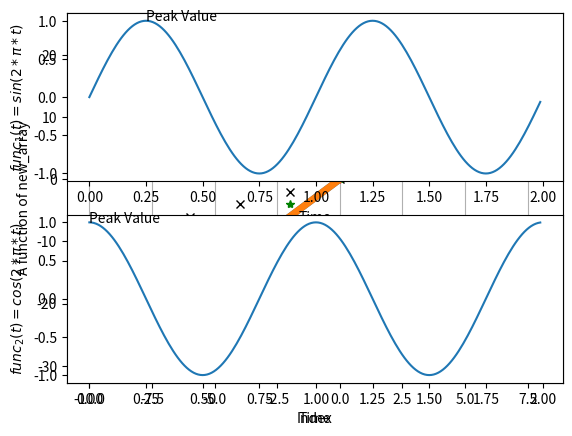

Generate this figure with matplotlib:
import matplotlib.pyplot
import numpy

# Simple 2-D plot
y_axis = numpy.array([3, 5, 7, 9, 11, 13])
x_axis = numpy.array([0, 1, 2, 3, 4, 5])
print('X-Axis: ', x_axis)
print('Y-Axis: ', y_axis)

#matplotlib.pyplot.plot(data_on_x_axis, data_on_y_axis)
matplotlib.pyplot.plot(x_axis, y_axis)
matplotlib.pyplot.ylabel('Random numbers')
matplotlib.pyplot.xlabel('Index')
matplotlib.pyplot.show()
matplotlib.pyplot.close()

# Plotting styles
# matplotlib.pyplot.plot(data_on_x_axis, data_on_y_axis, '<color><character>')
# Refer https://matplotlib.org/2.1.2/api/_as_gen/matplotlib.pyplot.plot.html to
# learn more about the plotting styles
matplotlib.pyplot.plot(x_axis, y_axis, 'g*')
matplotlib.pyplot.ylabel('Random numbers')
matplotlib.pyplot.xlabel('Index')
matplotlib.pyplot.show()


# Plotting more than one plot at the same figure
new_array = numpy.arange(-10, 10, 2)
matplotlib.pyplot.plot(new_array, new_array, 'kx', new_array,
                       new_array*2, 'g*', new_array, new_array*3, 'r+')
matplotlib.pyplot.ylabel('A function of new_array')
matplotlib.pyplot.xlabel('Index')
matplotlib.pyplot.show()

# Line properties
# matplotlib.pyplot.plot(data_on_x_axis, data_on_y_axis, <property>=<value>)
# Refer https://matplotlib.org/2.0.1/api/lines_api.html to
# learn more about the line properties
matplotlib.pyplot.plot(new_array, new_array*3, linewidth=5.0)
matplotlib.pyplot.ylabel('A function of new_array')
matplotlib.pyplot.xlabel('Index')
matplotlib.pyplot.show()

# Adding text to plots
# matplotlib.pyplot.text(x_coords_of_the_text, y_coords_of_the_text, '<TEXT>')
matplotlib.pyplot.plot(new_array, new_array*3, linewidth=5.0)
matplotlib.pyplot.ylabel('A function of new_array')
matplotlib.pyplot.xlabel('Index')
matplotlib.pyplot.grid(True)
matplotlib.pyplot.text(-10, 10, 'TEST', size=20)
matplotlib.pyplot.show()

# Multiple figures(Subplots)
# Sinusoidal signals example
# func1(t) = sin(2 * pi * t)
# func2(t) = cos(2 * pi * t)
time_array = numpy.arange(0.0, 2.0, 0.01)
func1 = numpy.sin(2 * numpy.pi * time_array)
max_val1 = numpy.max(func1)
max_val_index1 = numpy.argmax(func1)/100
print(f"{'Max val F1:'}{max_val1}{' Index: '}{max_val_index1}")
func2 = numpy.cos(2 * numpy.pi * time_array)
max_val2 = numpy.max(func2)
max_val_index2 = numpy.argmax(func2)/100
print(f"{'Max val F2:'}{max_val2}{' Index: '}{max_val_index2}")
matplotlib.pyplot.figure(1)
matplotlib.pyplot.subplot(211)
matplotlib.pyplot.plot(time_array, func1)
matplotlib.pyplot.ylabel('$func_{1}(t) = sin(2 * \pi * t)$')
matplotlib.pyplot.xlabel('Time')
matplotlib.pyplot.text(max_val_index1, max_val1, 'Peak Value', size=10)
matplotlib.pyplot.subplot(212)
matplotlib.pyplot.plot(time_array, func2)
matplotlib.pyplot.ylabel('$func_{2}(t) = cos(2 * \pi * t)$')
matplotlib.pyplot.xlabel('Time')
matplotlib.pyplot.text(max_val_index2, max_val2, 'Peak Value', size=10)
# Exporting plots to folder
matplotlib.pyplot.savefig("Matplotlib Examples\export_example.pdf", dpi=350)
matplotlib.pyplot.show()
